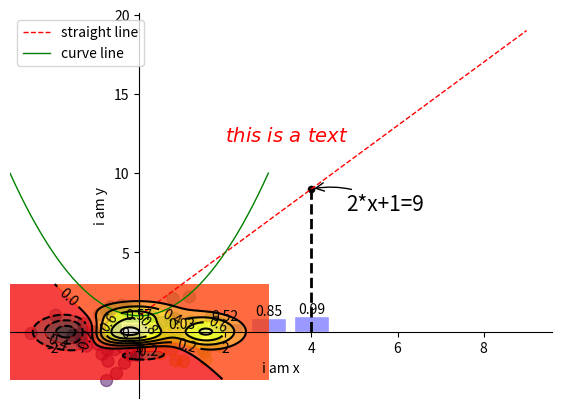

Write the Python code that produced this figure.
# encoding: utf-8
"""
[redacted]
@file: PandasTest9.py
@time: 2017/6/4 15:04
@desc: matplotlib
"""
import numpy as np
import pandas as pd
import matplotlib.pyplot as plt

# 准备数据,产生0~9是个数据
x = np.arange(10)
# 以画一条直线为例
y = 2*x +1
# 在 -3 和 3 之间产生50个数
x1 = np.linspace(-3,3,50)
y1 = x1**2 + 1
# 我们可以定义图像窗口的编号, 大小
plt.figure(num=2, figsize=(7,5))
# 使用plt 的 plot()方法画(x, y)
# color : 设置线的颜色
# linewidth : 设置线的宽度
# linestyle : 设置线的样式, 这里为虚线样式
line1, = plt.plot(x, y, color="red", linewidth=1.0, linestyle="--", label="straight line")
line2, = plt.plot(x1, y1, color="green", linewidth=1.0, label="curve line")
# 设置x轴, y轴的范围
# plt.xlim((1,5))
# plt.ylim(1,12)
# 设置x轴, y轴的名称
plt.xlabel("i am x")
plt.ylabel("i am y")
# 让图例生效显示

"""
loc : 设置图例的位置
        best ： 系统会自动选择合适的位置
        upper right : 右上
        upper left  ：左上
        lower left  ：左下
        lower right ：右下
        right       ：右
        center left ：左中
        center right：右中
        lower center：中下
        upper center：中上
        center      ：中
"""
# plt.legend(loc="best",handles=[line1, line2], labels=["straight line 1","curve line 2"])
plt.legend(loc="best")
# 设置y轴值对应的名称
# 这里的数值和名称是一一对应的
# plt.yticks([1,3,5,7,9,11],["p","y","t","h","o","n"])
# 用通用的方式我们也可以设置x轴
# plt.xticks()
# 设置坐标轴
# 使用plt.gca()获取当前坐标轴信息
ax = plt.gca()
# 使用plt.spines设置边框, set_color()设置边框的颜色
# 设置上边框
ax.spines["top"].set_color("none") # 让上边框不显示
# 设置右边框
ax.spines["right"].set_color("none") # 让右边框不显示
# 使用ax.xaxis.set_ticks_position() 设置x坐标的刻度位置
# 可选值 : top bottom both default none
ax.xaxis.set_ticks_position("bottom")
# 使用ax.yaxis.set_ticks_position() 设置y坐标的刻度位置
ax.yaxis.set_ticks_position("left")
# 将x轴的位置移动到 y = 5
ax.spines["bottom"].set_position(("data",0))
# 将y轴的位置移动到 x = 2
ax.spines["left"].set_position(("data",0))

# 使用Annotation 标注
# 先在线上成一个点
x = 4
y = 2*x + 1
# s ： 、生成点的大小， c ：生成点的颜色
plt.scatter(x, y, s=20, c="k")
# 根据点画线
# [x,x],[y,0] ： 画线的坐标
# linewidth ：线的宽度
# linestyle ：线的样式
# color ：线的颜色
# 可以简写 ： plt.plot([x,x],[y,0], linewidth=2.0, linestyle="k--")
plt.plot([x,x],[y,0], linewidth=2.0, linestyle="--",color="black")
"""
"2*x+1=%s" % y : 需要标注的内容
xy : 对那个坐标进行标注
xycoords : "data"表示是基于数据的值来选定位置
xytext : 标注内容的坐标位置,(+25,-15)->(x+25,y-15)
textcoords : 标书位置的描述
fontsize ： 标注内容的字体大小
arrowprops ： 对途中标注箭头的设置
"""
plt.annotate("2*x+1=%s" % y, xy=(x, y), xycoords="data",
             xytext=(+25,-15), textcoords="offset points",
             fontsize=15,arrowprops=dict(arrowstyle="->", connectionstyle="arc3,rad=.2"))

# 使用text()标注
plt.text(2,12,"$this\ is\ a\ text$", fontdict={"fontsize":14, "color":"red"})

# 显示图像
plt.show()

"""
解释以下参数的含义：
loc：float
    此概率分布的均值（对应着整个分布的中心centre）
scale：float
    此概率分布的标准差（对应于分布的宽度，scale越大越矮胖，scale越小，越瘦高）
size：int or tuple of ints
    输出的shape，默认为None，只输出一个值
"""
x = np.random.normal(loc=0.0, scale=1.0, size=100)
y = np.random.normal(loc=0.0, scale=1.0, size=100)
C = np.arctan2(x, y)
# x, y ： 生成点的坐标
# s : 点的大小
# alpha : 点的透明度
# c ：点的颜色
plt.scatter(x, y, s=75, alpha=0.5, c=C)
plt.show()


df = pd.DataFrame(np.arange(12).reshape((3,4)),columns=["A","B","C","D"])
plt.show(df.plot(kind="bar"))

x = np.arange(5)
# uniform : 在 0.0 ~ 1.0 之间随机生成5个数
y = np.random.uniform(low=0.0, high=1.0, size=5)

#  facecolor : 设置颜色
#  edgecolor : 设置边框颜色
plt.bar(x, y, facecolor="#9999ff", edgecolor="white")

# 标示信息
# x,y+0.01,"%.2f" % y ： 标示的坐标和值保留两位小数
# ha: horizontal alignment
# va: vertical alignment
for x,y in zip(x, y):
    plt.text(x,y+0.01,"%.2f" % y, ha="center", va="bottom")

plt.show()

def f(x, y):
    return (1 - x/2 + x**5 + y**3) * np.exp(-x**2-y**2)

n = 256
x = np.linspace(-3, 3, n)
y = np.linspace(-3, 3, n)
X, Y = np.meshgrid(x, y)

plt.contourf(X, Y, f(X, Y), 10, alpha=0.75, cmap=plt.cm.hot)

C = plt.contour(X, Y, f(X, Y), 10, colors="black", linewidth=.5)

plt.clabel(C, inline=True, fontsize=10)

plt.show()

# 未完待续......